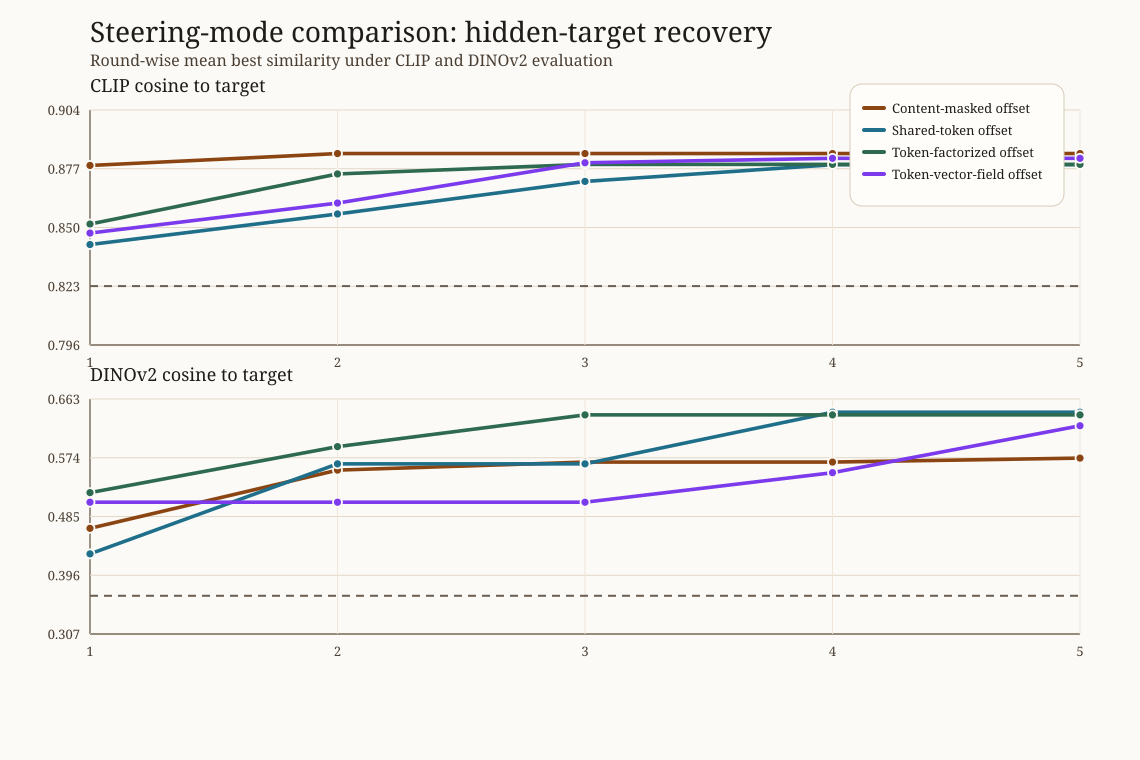

Data behind this chart, as committed beside it:
policy_label, round_index, mean_best_clip, mean_baseline_clip, mean_best_dinov2, mean_baseline_dinov2
Content-masked offset, 1, 0.8784, 0.8223, 0.4668, 0.3561
Content-masked offset, 2, 0.8839, 0.8223, 0.5549, 0.3561
Content-masked offset, 3, 0.8839, 0.8223, 0.5671, 0.3561
Content-masked offset, 4, 0.8839, 0.8223, 0.5671, 0.3561
Content-masked offset, 5, 0.8839, 0.8223, 0.5731, 0.3561
Shared-token offset, 1, 0.8421, 0.816, 0.4281, 0.3457
Shared-token offset, 2, 0.8561, 0.816, 0.5644, 0.3457
Shared-token offset, 3, 0.8711, 0.816, 0.5644, 0.3457
Shared-token offset, 4, 0.8788, 0.816, 0.6426, 0.3457
Shared-token offset, 5, 0.8788, 0.816, 0.6426, 0.3457
Token-factorized offset, 1, 0.8515, 0.8162, 0.5208, 0.3268
Token-factorized offset, 2, 0.8745, 0.8162, 0.5905, 0.3268
Token-factorized offset, 3, 0.8789, 0.8162, 0.6385, 0.3268
Token-factorized offset, 4, 0.8789, 0.8162, 0.6385, 0.3268
Token-factorized offset, 5, 0.8789, 0.8162, 0.6385, 0.3268
Token-vector-field offset, 1, 0.8474, 0.8376, 0.5063, 0.43
Token-vector-field offset, 2, 0.8611, 0.8376, 0.5063, 0.43
Token-vector-field offset, 3, 0.8796, 0.8376, 0.5063, 0.43
Token-vector-field offset, 4, 0.8817, 0.8376, 0.551, 0.43
Token-vector-field offset, 5, 0.8817, 0.8376, 0.6221, 0.43
